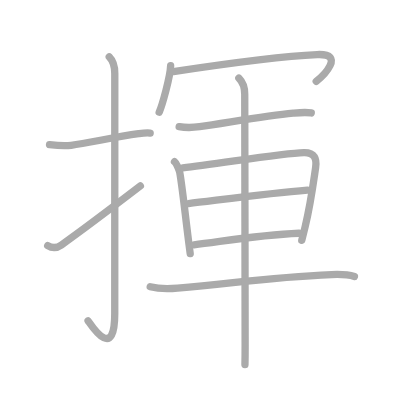
t = 0.00 s
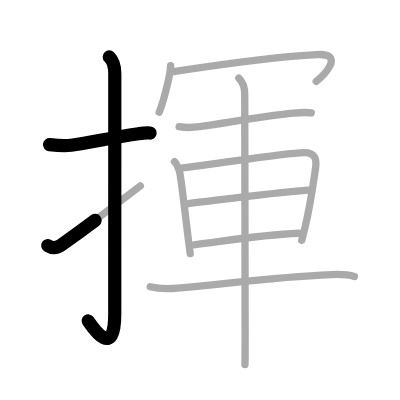
t = 2.50 s
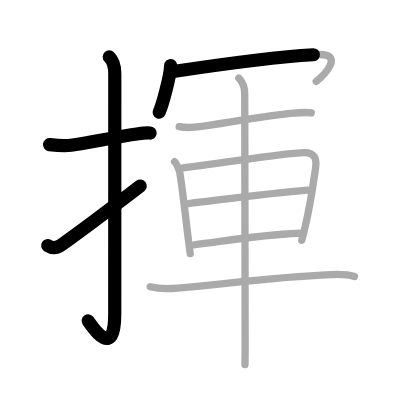
t = 4.75 s
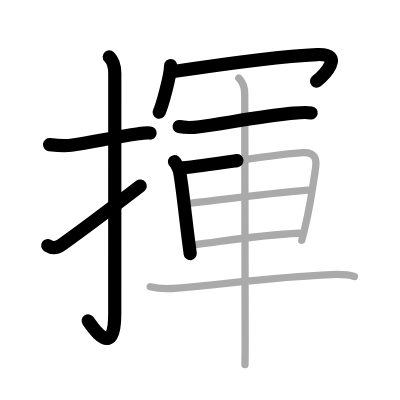
t = 7.25 s
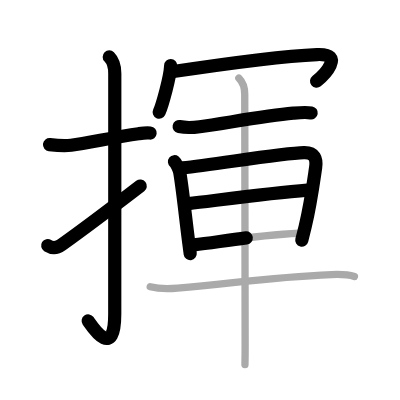
t = 9.50 s
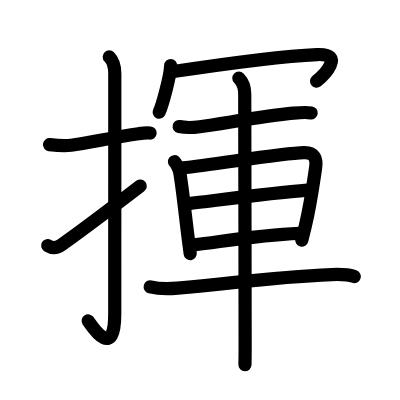
t = 12.00 s

The animated SVG that drew these frames (rendered in a browser with its animation timeline set to each time). Animation: 12 SMIL elements (animate=12); one cycle of 12.00 s.

<?xml version="1.0" standalone="no"?>
<!DOCTYPE svg PUBLIC "-//W3C//DTD SVG 1.1//EN"   "http://www.w3.org/Graphics/SVG/1.1/DTD/svg11.dtd">
<svg width="400px" height="400px"  version="1.1" xmlns="http://www.w3.org/2000/svg">
  <defs>
    <marker id="Triangle" viewBox="0 0 10 10" refX="0" refY="5" markerUnits="strokeWidth" markerWidth="3" style="stroke-opacity:0%;fill:#aaaaaa;" markerHeight="2" orient="auto">
      <path d="M 0 0 L 10 5 L 0 10 z" />
    </marker>
    
    <marker id="Arrow" viewBox="0 0 10 10" refX="5" refY="5" markerUnits="strokeWidth" markerWidth="1.8" style="stroke-opacity:0%;fill:#770000;" markerHeight="2" orient="auto">
      <path d="M 0 4 L 6 4 L 4 1 L 10 5 L 4 9 L 6 6 L 0 6 z" />
        <circle cx="5" cy="5" r="5" />
      </marker>
    
    <marker id="TriangleRed" viewBox="0 0 10 10" refX="0" refY="5" markerUnits="strokeWidth" markerWidth="3" style="stroke-opacity:0%;fill:#CC0000;" markerHeight="2" orient="auto">
      <path d="M 0 0 L 10 5 L 0 10 z" />
    </marker>
    
    <marker id="ArrowRed" viewBox="0 0 10 10" refX="5" refY="5" markerUnits="strokeWidth" markerWidth="1.8" style="stroke-opacity:0%;fill:#CC0000;" markerHeight="2" orient="auto">
      <path d="M 0 4 L 6 4 L 4 1 L 10 5 L 4 9 L 6 6 L 0 6 z" />
        <circle cx="5" cy="5" r="5" />
      </marker>
    
  </defs>
  
  <path style="fill:#ffffff; fill-opacity:100%; fill-rule:evenodd; stroke-width:0;" d="M 0 0 L 400px 0 L 400px 400px L 0 400px L 0 0" />

  <g transform="scale(3.6697247706422 3.6697247706422)">
<path style="fill:none; fill-opacity:0%; fill-rule:evenodd; stroke:#aaaaaa; stroke-opacity:100%; stroke-width: 1.5pt; stroke-linejoin:round; stroke-linecap:round;" d="M13.5 39.42c1.99 0.24 3.84 0.45 5.87 0.18c4.7-0.63 11.66-2.21 18.4-3.17c1.04-0.15 1.99-0.3 3.15-0.18"></path>
<path style="fill:none; fill-opacity:0%; fill-rule:evenodd; stroke:#aaaaaa; stroke-opacity:100%; stroke-width: 1.5pt; stroke-linejoin:round; stroke-linecap:round;" d="M29.77 15.5c0.99 0.99 1.51 2.5 1.51 4.52c0 15.23-0.01 53.96-0.01 65.4c0 13.33-6.39 3.21-7.27 2"></path>
<path style="fill:none; fill-opacity:0%; fill-rule:evenodd; stroke:#aaaaaa; stroke-opacity:100%; stroke-width: 1.5pt; stroke-linejoin:round; stroke-linecap:round;" d="M13 66.93c1.12 0.7 2.42 0.77 3.75-0.18c5.62-4 9.5-6.88 21.5-16.08"></path>
<path style="fill:none; fill-opacity:0%; fill-rule:evenodd; stroke:#aaaaaa; stroke-opacity:100%; stroke-width: 1.5pt; stroke-linejoin:round; stroke-linecap:round;" d="M46.5 17.88c-0.09 3.01-2.32 10.89-3.12 12.68"></path>
<path style="fill:none; fill-opacity:0%; fill-rule:evenodd; stroke:#aaaaaa; stroke-opacity:100%; stroke-width: 1.5pt; stroke-linejoin:round; stroke-linecap:round;" d="M47.24 19.5c9.13-1.38 28.74-4.16 39.17-4.63c7.92-0.36 1.59 5.87-0.24 7.3"></path>
<path style="fill:none; fill-opacity:0%; fill-rule:evenodd; stroke:#aaaaaa; stroke-opacity:100%; stroke-width: 1.5pt; stroke-linejoin:round; stroke-linecap:round;" d="M48.82 34.5c1.93 0.38 4 0.25 5.58 0.03c7.06-0.98 17.86-2.97 25.49-3.69c1.68-0.16 3.37-0.34 4.93-0.07"></path>
<path style="fill:none; fill-opacity:0%; fill-rule:evenodd; stroke:#aaaaaa; stroke-opacity:100%; stroke-width: 1.5pt; stroke-linejoin:round; stroke-linecap:round;" d="M47.55 44.07c0.58 0.46 1.32 2.31 1.43 2.92c0.69 3.86 1.5 11.63 2.44 18.99c0.13 1.05 0.27 2.09 0.41 3.13"></path>
<path style="fill:none; fill-opacity:0%; fill-rule:evenodd; stroke:#aaaaaa; stroke-opacity:100%; stroke-width: 1.5pt; stroke-linejoin:round; stroke-linecap:round;" d="M49.79 45.74c8.69-0.87 26.73-4.02 33.04-4.16c2.95-0.07 3.52 1.76 3.18 4.08c-0.75 5.14-1.38 9.99-2.86 16.13c-0.3 1.25-0.61 2.49-0.92 3.7"></path>
<path style="fill:none; fill-opacity:0%; fill-rule:evenodd; stroke:#aaaaaa; stroke-opacity:100%; stroke-width: 1.5pt; stroke-linejoin:round; stroke-linecap:round;" d="M51.37 55.49c7.5-0.87 21.88-2.87 32.41-3.69"></path>
<path style="fill:none; fill-opacity:0%; fill-rule:evenodd; stroke:#aaaaaa; stroke-opacity:100%; stroke-width: 1.5pt; stroke-linejoin:round; stroke-linecap:round;" d="M52.87 66.74c7.75-0.92 17.63-2.74 28.61-3.17"></path>
<path style="fill:none; fill-opacity:0%; fill-rule:evenodd; stroke:#aaaaaa; stroke-opacity:100%; stroke-width: 1.5pt; stroke-linejoin:round; stroke-linecap:round;" d="M40.93 78.15c2.82 0.73 5.12 0.59 7.45 0.38c16.92-1.52 24.95-2.98 42-3.71c2.16-0.09 4.12-0.14 6.2 0.54"></path>
<path style="fill:none; fill-opacity:0%; fill-rule:evenodd; stroke:#aaaaaa; stroke-opacity:100%; stroke-width: 1.5pt; stroke-linejoin:round; stroke-linecap:round;" d="M65.09 21.31c0.99 0.99 1.6 2.69 1.6 4.38C66.69 29.38 66.8 83 66.8 94c0 2.58-0.03 4.46-0.05 5.38"></path>

<path style="fill:none; fill-opacity:0%; fill-rule:evenodd; stroke:#000000; stroke-opacity:100%; stroke-width: 2.7pt; stroke-linejoin:round; stroke-linecap:round;" d="M13.5 39.42c1.99 0.24 3.84 0.45 5.87 0.18c4.7-0.63 11.66-2.21 18.4-3.17c1.04-0.15 1.99-0.3 3.15-0.18" pathLength="100" stroke-dashoffset="100" stroke-dasharray="100 105"><animate id="dashAnim1" attributeName="stroke-dashoffset" from="100" to="0" dur="1s" calcMode="linear" fill="freeze"/></path>
<path style="fill:none; fill-opacity:0%; fill-rule:evenodd; stroke:#000000; stroke-opacity:100%; stroke-width: 2.7pt; stroke-linejoin:round; stroke-linecap:round;" d="M29.77 15.5c0.99 0.99 1.51 2.5 1.51 4.52c0 15.23-0.01 53.96-0.01 65.4c0 13.33-6.39 3.21-7.27 2" pathLength="100" stroke-dashoffset="100" stroke-dasharray="100 105"><animate id="dashAnim2" attributeName="stroke-dashoffset" from="100" to="0" dur="1s" calcMode="linear" begin="dashAnim1.end" fill="freeze"/></path>
<path style="fill:none; fill-opacity:0%; fill-rule:evenodd; stroke:#000000; stroke-opacity:100%; stroke-width: 2.7pt; stroke-linejoin:round; stroke-linecap:round;" d="M13 66.93c1.12 0.7 2.42 0.77 3.75-0.18c5.62-4 9.5-6.88 21.5-16.08" pathLength="100" stroke-dashoffset="100" stroke-dasharray="100 105"><animate id="dashAnim3" attributeName="stroke-dashoffset" from="100" to="0" dur="1s" calcMode="linear" begin="dashAnim2.end" fill="freeze"/></path>
<path style="fill:none; fill-opacity:0%; fill-rule:evenodd; stroke:#000000; stroke-opacity:100%; stroke-width: 2.7pt; stroke-linejoin:round; stroke-linecap:round;" d="M46.5 17.88c-0.09 3.01-2.32 10.89-3.12 12.68" pathLength="100" stroke-dashoffset="100" stroke-dasharray="100 105"><animate id="dashAnim4" attributeName="stroke-dashoffset" from="100" to="0" dur="1s" calcMode="linear" begin="dashAnim3.end" fill="freeze"/></path>
<path style="fill:none; fill-opacity:0%; fill-rule:evenodd; stroke:#000000; stroke-opacity:100%; stroke-width: 2.7pt; stroke-linejoin:round; stroke-linecap:round;" d="M47.24 19.5c9.13-1.38 28.74-4.16 39.17-4.63c7.92-0.36 1.59 5.87-0.24 7.3" pathLength="100" stroke-dashoffset="100" stroke-dasharray="100 105"><animate id="dashAnim5" attributeName="stroke-dashoffset" from="100" to="0" dur="1s" calcMode="linear" begin="dashAnim4.end" fill="freeze"/></path>
<path style="fill:none; fill-opacity:0%; fill-rule:evenodd; stroke:#000000; stroke-opacity:100%; stroke-width: 2.7pt; stroke-linejoin:round; stroke-linecap:round;" d="M48.82 34.5c1.93 0.38 4 0.25 5.58 0.03c7.06-0.98 17.86-2.97 25.49-3.69c1.68-0.16 3.37-0.34 4.93-0.07" pathLength="100" stroke-dashoffset="100" stroke-dasharray="100 105"><animate id="dashAnim6" attributeName="stroke-dashoffset" from="100" to="0" dur="1s" calcMode="linear" begin="dashAnim5.end" fill="freeze"/></path>
<path style="fill:none; fill-opacity:0%; fill-rule:evenodd; stroke:#000000; stroke-opacity:100%; stroke-width: 2.7pt; stroke-linejoin:round; stroke-linecap:round;" d="M47.55 44.07c0.58 0.46 1.32 2.31 1.43 2.92c0.69 3.86 1.5 11.63 2.44 18.99c0.13 1.05 0.27 2.09 0.41 3.13" pathLength="100" stroke-dashoffset="100" stroke-dasharray="100 105"><animate id="dashAnim7" attributeName="stroke-dashoffset" from="100" to="0" dur="1s" calcMode="linear" begin="dashAnim6.end" fill="freeze"/></path>
<path style="fill:none; fill-opacity:0%; fill-rule:evenodd; stroke:#000000; stroke-opacity:100%; stroke-width: 2.7pt; stroke-linejoin:round; stroke-linecap:round;" d="M49.79 45.74c8.69-0.87 26.73-4.02 33.04-4.16c2.95-0.07 3.52 1.76 3.18 4.08c-0.75 5.14-1.38 9.99-2.86 16.13c-0.3 1.25-0.61 2.49-0.92 3.7" pathLength="100" stroke-dashoffset="100" stroke-dasharray="100 105"><animate id="dashAnim8" attributeName="stroke-dashoffset" from="100" to="0" dur="1s" calcMode="linear" begin="dashAnim7.end" fill="freeze"/></path>
<path style="fill:none; fill-opacity:0%; fill-rule:evenodd; stroke:#000000; stroke-opacity:100%; stroke-width: 2.7pt; stroke-linejoin:round; stroke-linecap:round;" d="M51.37 55.49c7.5-0.87 21.88-2.87 32.41-3.69" pathLength="100" stroke-dashoffset="100" stroke-dasharray="100 105"><animate id="dashAnim9" attributeName="stroke-dashoffset" from="100" to="0" dur="1s" calcMode="linear" begin="dashAnim8.end" fill="freeze"/></path>
<path style="fill:none; fill-opacity:0%; fill-rule:evenodd; stroke:#000000; stroke-opacity:100%; stroke-width: 2.7pt; stroke-linejoin:round; stroke-linecap:round;" d="M52.87 66.74c7.75-0.92 17.63-2.74 28.61-3.17" pathLength="100" stroke-dashoffset="100" stroke-dasharray="100 105"><animate id="dashAnim10" attributeName="stroke-dashoffset" from="100" to="0" dur="1s" calcMode="linear" begin="dashAnim9.end" fill="freeze"/></path>
<path style="fill:none; fill-opacity:0%; fill-rule:evenodd; stroke:#000000; stroke-opacity:100%; stroke-width: 2.7pt; stroke-linejoin:round; stroke-linecap:round;" d="M40.93 78.15c2.82 0.73 5.12 0.59 7.45 0.38c16.92-1.52 24.95-2.98 42-3.71c2.16-0.09 4.12-0.14 6.2 0.54" pathLength="100" stroke-dashoffset="100" stroke-dasharray="100 105"><animate id="dashAnim11" attributeName="stroke-dashoffset" from="100" to="0" dur="1s" calcMode="linear" begin="dashAnim10.end" fill="freeze"/></path>
<path style="fill:none; fill-opacity:0%; fill-rule:evenodd; stroke:#000000; stroke-opacity:100%; stroke-width: 2.7pt; stroke-linejoin:round; stroke-linecap:round;" d="M65.09 21.31c0.99 0.99 1.6 2.69 1.6 4.38C66.69 29.38 66.8 83 66.8 94c0 2.58-0.03 4.46-0.05 5.38" pathLength="100" stroke-dashoffset="100" stroke-dasharray="100 105"><animate id="dashAnim12" attributeName="stroke-dashoffset" from="100" to="0" dur="1s" calcMode="linear" begin="dashAnim11.end" fill="freeze"/></path>

</g>

</svg>  
          
